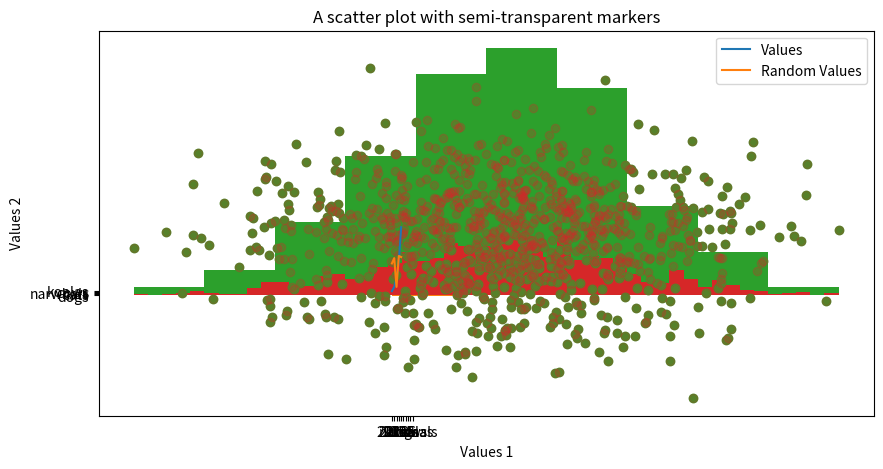

Generate this figure with matplotlib:
import matplotlib.pyplot as plt

# For slightly nicer charts
plt.rcParams['figure.figsize'] = [10, 5]
plt.rcParams['figure.dpi'] = 150

import random

categories = ['dogs', 'cats', 'narwhals', 'cows', 'koalas']

years = ['2012', '2013', '2014', '2015', '2016']

values = [4, 8, 16, 32, 64]

# Randomly choose 5 values from 0 to 99:
values_rand = random.sample(range(100), 5)

# Make two lists, each with 1000 elements sampled from a
# random gaussian distribution (aka "normal" distribution) centered on 50:
values_rand_long = []
values_rand_long_2 = []
for i in range(1000):
    values_rand_long.append(random.gauss(50, 50))
    values_rand_long_2.append(random.gauss(50, 50))

plt.plot(years, values)
plt.plot(years, values_rand)
plt.xlabel("Year")
plt.ylabel("Value")
plt.legend(["Values", "Random Values"])
plt.title('A line chart')
plt.show()

plt.bar(x=categories, height=values_rand)
plt.xlabel("Animals")
plt.ylabel("Value")
plt.title("A bar chart")
plt.show()

plt.barh(y=categories, width=values_rand)
plt.xlabel("Value")
plt.ylabel("Animals")
plt.title("A horizontal bar chart")
plt.show()

plt.hist(x=values_rand_long)
plt.xlabel("Values")
plt.ylabel("Frequency")
plt.title("A histogram")
plt.show()

plt.hist(x=values_rand_long, bins=50)
plt.xlabel("Values")
plt.ylabel("Frequency")
plt.title("A histogram with more bins")
plt.show()

plt.scatter(x=values_rand_long, y=values_rand_long_2)
plt.xlabel("Values 1")
plt.ylabel("Values 2")
plt.title("A scatter plot")
plt.show()

plt.scatter(x=values_rand_long, y=values_rand_long_2, alpha=0.25)
plt.xlabel("Values 1")
plt.ylabel("Values 2")
plt.title("A scatter plot with semi-transparent markers")
plt.show()